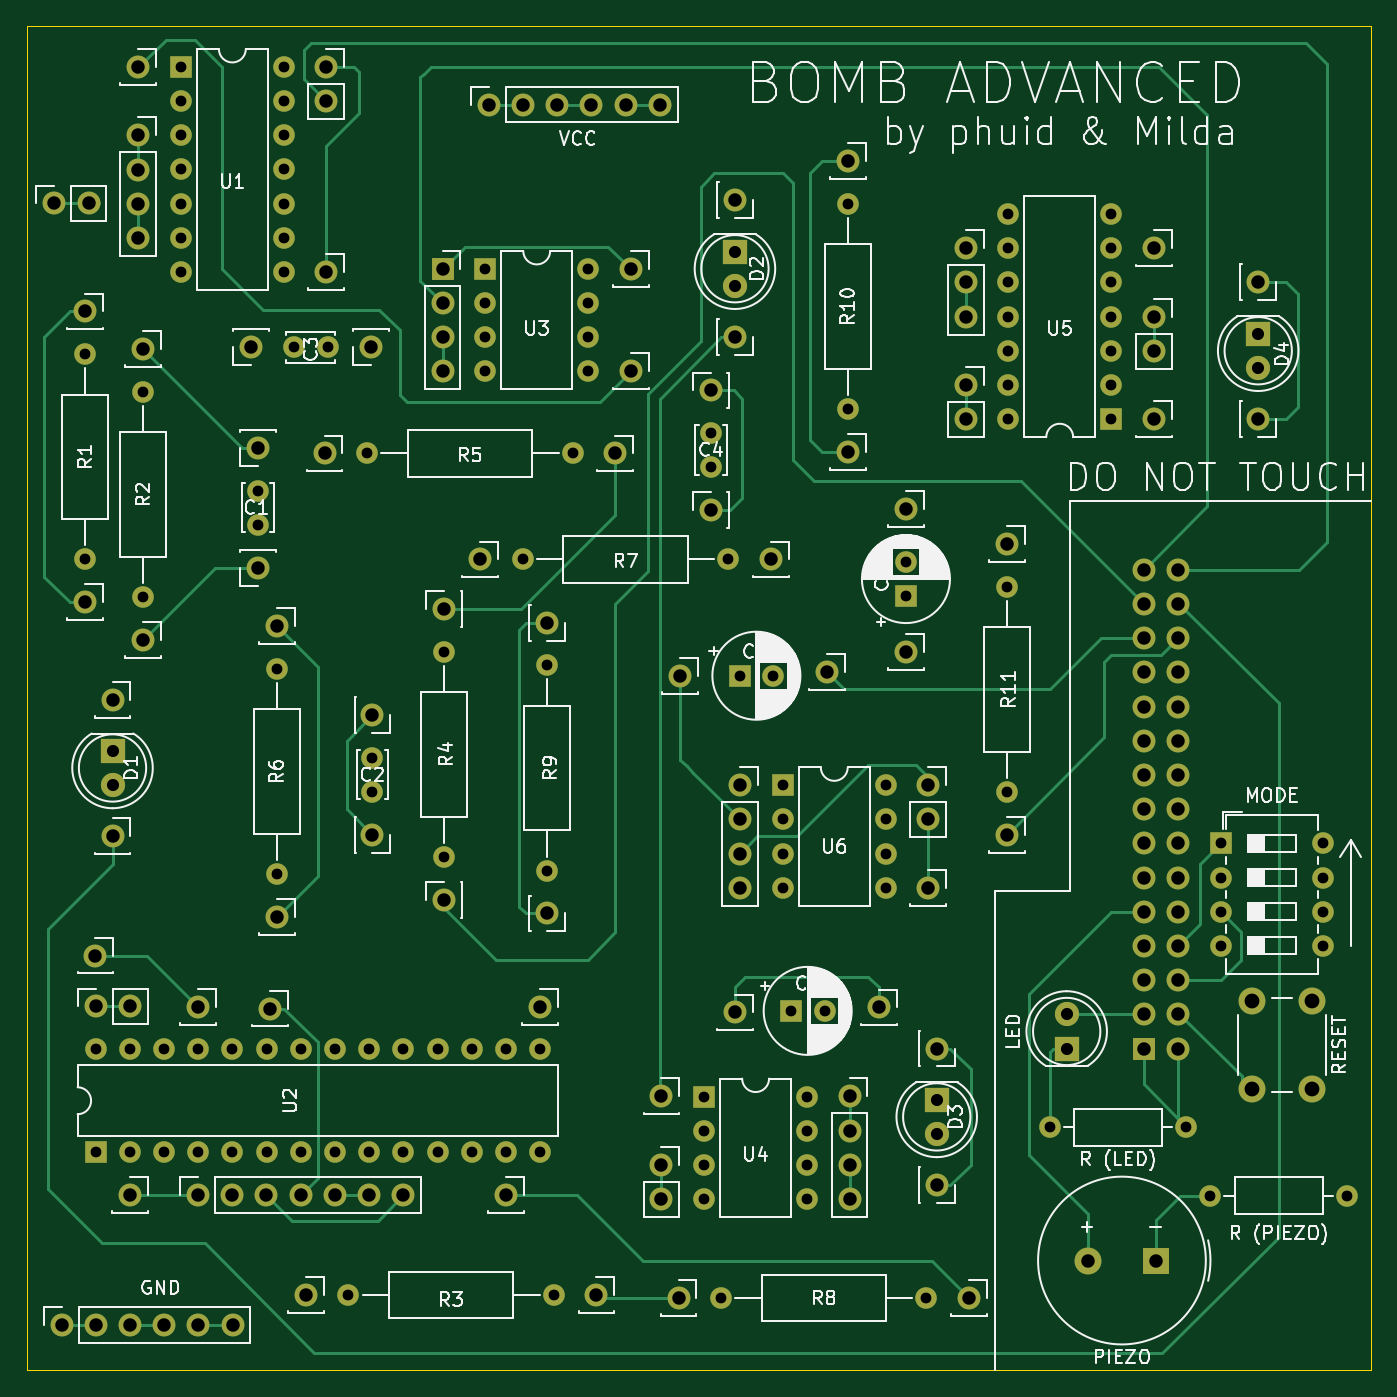
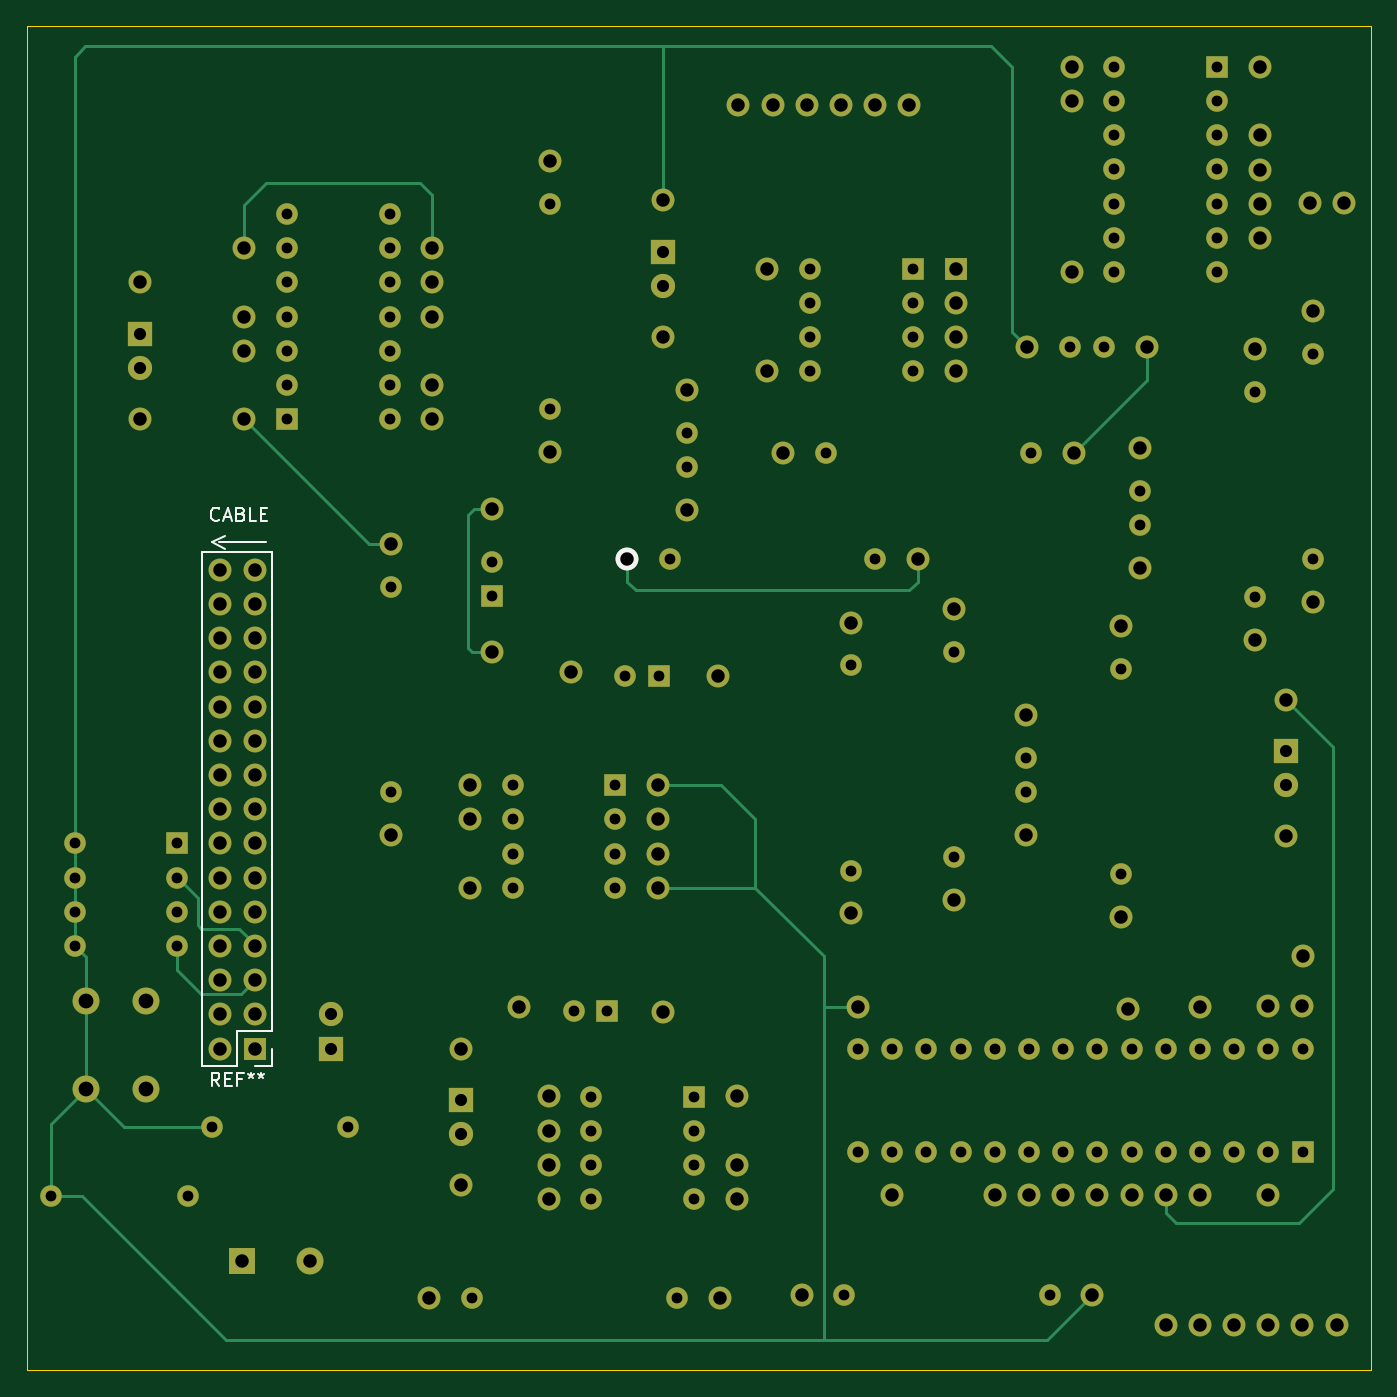
Circuit board: 11 layer files. Board 99.8 x 99.8 mm.
- bottom_copper: advanced-B_Cu.gbr (22666 bytes)
- bottom_mask: advanced-B_Mask.gbr (10562 bytes)
- paste: advanced-B_Paste.gbr (455 bytes)
- bottom_silk: advanced-B_Silkscreen.gbr (3431 bytes)
- outline: advanced-Edge_Cuts.gbr (689 bytes)
- top_copper: advanced-F_Cu.gbr (29240 bytes)
- top_mask: advanced-F_Mask.gbr (10562 bytes)
- paste: advanced-F_Paste.gbr (455 bytes)
- top_silk: advanced-F_Silkscreen.gbr (94332 bytes)
- drill: advanced-NPTH.drl (276 bytes)
- drill: advanced-PTH.drl (5380 bytes)

=== bottom_copper: advanced-B_Cu.gbr (22666 bytes, source omitted) ===
=== bottom_mask: advanced-B_Mask.gbr (10562 bytes, source omitted) ===
=== paste: advanced-B_Paste.gbr ===
%TF.GenerationSoftware,KiCad,Pcbnew,(6.0.5)*%
%TF.CreationDate,2022-06-20T20:34:12+02:00*%
%TF.ProjectId,advanced,61647661-6e63-4656-942e-6b696361645f,rev?*%
%TF.SameCoordinates,Original*%
%TF.FileFunction,Paste,Bot*%
%TF.FilePolarity,Positive*%
%FSLAX46Y46*%
G04 Gerber Fmt 4.6, Leading zero omitted, Abs format (unit mm)*
G04 Created by KiCad (PCBNEW (6.0.5)) date 2022-06-20 20:34:12*
%MOMM*%
%LPD*%
G01*
G04 APERTURE LIST*
G04 APERTURE END LIST*
M02*

=== bottom_silk: advanced-B_Silkscreen.gbr ===
%TF.GenerationSoftware,KiCad,Pcbnew,(6.0.5)*%
%TF.CreationDate,2022-06-20T20:34:12+02:00*%
%TF.ProjectId,advanced,61647661-6e63-4656-942e-6b696361645f,rev?*%
%TF.SameCoordinates,Original*%
%TF.FileFunction,Legend,Bot*%
%TF.FilePolarity,Positive*%
%FSLAX46Y46*%
G04 Gerber Fmt 4.6, Leading zero omitted, Abs format (unit mm)*
G04 Created by KiCad (PCBNEW (6.0.5)) date 2022-06-20 20:34:12*
%MOMM*%
%LPD*%
G01*
G04 APERTURE LIST*
%ADD10C,0.120000*%
%ADD11C,0.150000*%
%ADD12C,1.700000*%
G04 APERTURE END LIST*
D10*
X248920000Y-91948000D02*
X247904000Y-91440000D01*
X248920000Y-91948000D02*
X247904000Y-92456000D01*
X244856000Y-91948000D02*
X248412000Y-91948000D01*
D11*
X248364190Y-90273142D02*
X248411809Y-90320761D01*
X248554666Y-90368380D01*
X248649904Y-90368380D01*
X248792761Y-90320761D01*
X248888000Y-90225523D01*
X248935619Y-90130285D01*
X248983238Y-89939809D01*
X248983238Y-89796952D01*
X248935619Y-89606476D01*
X248888000Y-89511238D01*
X248792761Y-89416000D01*
X248649904Y-89368380D01*
X248554666Y-89368380D01*
X248411809Y-89416000D01*
X248364190Y-89463619D01*
X247983238Y-90082666D02*
X247507047Y-90082666D01*
X248078476Y-90368380D02*
X247745142Y-89368380D01*
X247411809Y-90368380D01*
X246745142Y-89844571D02*
X246602285Y-89892190D01*
X246554666Y-89939809D01*
X246507047Y-90035047D01*
X246507047Y-90177904D01*
X246554666Y-90273142D01*
X246602285Y-90320761D01*
X246697523Y-90368380D01*
X247078476Y-90368380D01*
X247078476Y-89368380D01*
X246745142Y-89368380D01*
X246649904Y-89416000D01*
X246602285Y-89463619D01*
X246554666Y-89558857D01*
X246554666Y-89654095D01*
X246602285Y-89749333D01*
X246649904Y-89796952D01*
X246745142Y-89844571D01*
X247078476Y-89844571D01*
X245602285Y-90368380D02*
X246078476Y-90368380D01*
X246078476Y-89368380D01*
X245268952Y-89844571D02*
X244935619Y-89844571D01*
X244792761Y-90368380D02*
X245268952Y-90368380D01*
X245268952Y-89368380D01*
X244792761Y-89368380D01*
%TO.C,REF\u002A\u002A*%
X248343333Y-132322380D02*
X248676666Y-131846190D01*
X248914761Y-132322380D02*
X248914761Y-131322380D01*
X248533809Y-131322380D01*
X248438571Y-131370000D01*
X248390952Y-131417619D01*
X248343333Y-131512857D01*
X248343333Y-131655714D01*
X248390952Y-131750952D01*
X248438571Y-131798571D01*
X248533809Y-131846190D01*
X248914761Y-131846190D01*
X247914761Y-131798571D02*
X247581428Y-131798571D01*
X247438571Y-132322380D02*
X247914761Y-132322380D01*
X247914761Y-131322380D01*
X247438571Y-131322380D01*
X246676666Y-131798571D02*
X247010000Y-131798571D01*
X247010000Y-132322380D02*
X247010000Y-131322380D01*
X246533809Y-131322380D01*
X246010000Y-131322380D02*
X246010000Y-131560476D01*
X246248095Y-131465238D02*
X246010000Y-131560476D01*
X245771904Y-131465238D01*
X246152857Y-131750952D02*
X246010000Y-131560476D01*
X245867142Y-131750952D01*
X245248095Y-131322380D02*
X245248095Y-131560476D01*
X245486190Y-131465238D02*
X245248095Y-131560476D01*
X245010000Y-131465238D01*
X245390952Y-131750952D02*
X245248095Y-131560476D01*
X245105238Y-131750952D01*
D10*
X247010000Y-130870000D02*
X249610000Y-130870000D01*
X244410000Y-129540000D02*
X244410000Y-130870000D01*
X244410000Y-92650000D02*
X249610000Y-92650000D01*
X244410000Y-128270000D02*
X244410000Y-92650000D01*
X244410000Y-130870000D02*
X245740000Y-130870000D01*
X249610000Y-130870000D02*
X249610000Y-92650000D01*
X244410000Y-128270000D02*
X247010000Y-128270000D01*
X247010000Y-128270000D02*
X247010000Y-130870000D01*
%TD*%
D12*
%TO.C, *%
X218059000Y-93218000D03*
%TD*%
M02*

=== outline: advanced-Edge_Cuts.gbr ===
%TF.GenerationSoftware,KiCad,Pcbnew,(6.0.5)*%
%TF.CreationDate,2022-06-20T20:34:12+02:00*%
%TF.ProjectId,advanced,61647661-6e63-4656-942e-6b696361645f,rev?*%
%TF.SameCoordinates,Original*%
%TF.FileFunction,Profile,NP*%
%FSLAX46Y46*%
G04 Gerber Fmt 4.6, Leading zero omitted, Abs format (unit mm)*
G04 Created by KiCad (PCBNEW (6.0.5)) date 2022-06-20 20:34:12*
%MOMM*%
%LPD*%
G01*
G04 APERTURE LIST*
%TA.AperFunction,Profile*%
%ADD10C,0.100000*%
%TD*%
G04 APERTURE END LIST*
D10*
X162814000Y-53594000D02*
X262636000Y-53594000D01*
X262636000Y-53594000D02*
X262636000Y-153416000D01*
X262636000Y-153416000D02*
X162814000Y-153416000D01*
X162814000Y-153416000D02*
X162814000Y-53594000D01*
M02*

=== top_copper: advanced-F_Cu.gbr (29240 bytes, source omitted) ===
=== top_mask: advanced-F_Mask.gbr (10562 bytes, source omitted) ===
=== paste: advanced-F_Paste.gbr ===
%TF.GenerationSoftware,KiCad,Pcbnew,(6.0.5)*%
%TF.CreationDate,2022-06-20T20:34:12+02:00*%
%TF.ProjectId,advanced,61647661-6e63-4656-942e-6b696361645f,rev?*%
%TF.SameCoordinates,Original*%
%TF.FileFunction,Paste,Top*%
%TF.FilePolarity,Positive*%
%FSLAX46Y46*%
G04 Gerber Fmt 4.6, Leading zero omitted, Abs format (unit mm)*
G04 Created by KiCad (PCBNEW (6.0.5)) date 2022-06-20 20:34:12*
%MOMM*%
%LPD*%
G01*
G04 APERTURE LIST*
G04 APERTURE END LIST*
M02*

=== top_silk: advanced-F_Silkscreen.gbr (94332 bytes, source omitted) ===
=== drill: advanced-NPTH.drl ===
M48
; DRILL file {KiCad (6.0.5)} date Mon Jun 20 20:34:07 2022
; FORMAT={-:-/ absolute / metric / decimal}
; #@! TF.CreationDate,2022-06-20T20:34:07+02:00
; #@! TF.GenerationSoftware,Kicad,Pcbnew,(6.0.5)
; #@! TF.FileFunction,NonPlated,1,2,NPTH
FMAT,2
METRIC
%
G90
G05
T0
M30

=== drill: advanced-PTH.drl ===
M48
; DRILL file {KiCad (6.0.5)} date Mon Jun 20 20:34:07 2022
; FORMAT={-:-/ absolute / metric / decimal}
; #@! TF.CreationDate,2022-06-20T20:34:07+02:00
; #@! TF.GenerationSoftware,Kicad,Pcbnew,(6.0.5)
; #@! TF.FileFunction,Plated,1,2,PTH
FMAT,2
METRIC
; #@! TA.AperFunction,Plated,PTH,ComponentDrill
T1C0.800
; #@! TA.AperFunction,Plated,PTH,ComponentDrill
T2C0.900
; #@! TA.AperFunction,Plated,PTH,ComponentDrill
T3C1.000
; #@! TA.AperFunction,Plated,PTH,ComponentDrill
T4C1.100
%
G90
G05
T1
X167.132Y-77.978
X167.132Y-93.218
X167.904Y-129.611
X167.904Y-137.231
X170.444Y-129.611
X170.444Y-137.231
X171.45Y-80.772
X171.45Y-96.012
X172.984Y-129.611
X172.984Y-137.231
X174.254Y-56.637
X174.254Y-59.177
X174.254Y-61.717
X174.254Y-64.257
X174.254Y-66.797
X174.254Y-69.337
X174.254Y-71.877
X175.524Y-129.611
X175.524Y-137.231
X178.064Y-129.611
X178.064Y-137.231
X179.959Y-88.138
X179.959Y-90.638
X180.604Y-129.611
X180.604Y-137.231
X181.356Y-101.346
X181.356Y-116.586
X181.874Y-56.637
X181.874Y-59.177
X181.874Y-61.717
X181.874Y-64.257
X181.874Y-66.797
X181.874Y-69.337
X181.874Y-71.877
X182.646Y-77.47
X183.144Y-129.611
X183.144Y-137.231
X185.146Y-77.47
X185.684Y-129.611
X185.684Y-137.231
X186.69Y-147.828
X188.087Y-85.344
X188.224Y-129.611
X188.224Y-137.231
X188.468Y-107.97
X188.468Y-110.47
X190.764Y-129.611
X190.764Y-137.231
X193.304Y-129.611
X193.304Y-137.231
X193.802Y-100.076
X193.802Y-115.316
X195.844Y-129.611
X195.844Y-137.231
X196.86Y-71.638
X196.86Y-74.178
X196.86Y-76.718
X196.86Y-79.258
X198.384Y-129.611
X198.384Y-137.231
X199.644Y-93.218
X200.924Y-129.611
X200.924Y-137.231
X201.422Y-101.092
X201.422Y-116.332
X201.93Y-147.828
X203.327Y-85.344
X204.48Y-71.638
X204.48Y-74.178
X204.48Y-76.718
X204.48Y-79.258
X213.116Y-133.106
X213.116Y-135.646
X213.116Y-138.186
X213.116Y-140.726
X213.614Y-83.84
X213.614Y-86.34
X214.376Y-148.082
X214.884Y-93.218
X215.734Y-101.854
X218.234Y-101.854
X218.958Y-109.992
X218.958Y-112.532
X218.958Y-115.072
X218.958Y-117.612
X219.544Y-126.746
X220.736Y-133.106
X220.736Y-135.646
X220.736Y-138.186
X220.736Y-140.726
X222.044Y-126.746
X223.774Y-66.802
X223.774Y-82.042
X226.578Y-109.992
X226.578Y-112.532
X226.578Y-115.072
X226.578Y-117.612
X228.092Y-93.424
X228.092Y-95.924
X229.616Y-148.082
X235.585Y-95.25
X235.585Y-110.49
X235.702Y-67.569
X235.702Y-70.109
X235.702Y-72.649
X235.702Y-75.189
X235.702Y-77.729
X235.702Y-80.269
X235.702Y-82.809
X238.76Y-135.382
X243.322Y-67.569
X243.322Y-70.109
X243.322Y-72.649
X243.322Y-75.189
X243.322Y-77.729
X243.322Y-80.269
X243.322Y-82.809
X248.92Y-135.382
X250.698Y-140.462
X251.47Y-114.3
X251.47Y-116.84
X251.47Y-119.38
X251.47Y-121.92
X259.09Y-114.3
X259.09Y-116.84
X259.09Y-119.38
X259.09Y-121.92
X260.858Y-140.462
T2
X169.164Y-107.437
X169.164Y-109.977
X215.392Y-70.358
X215.392Y-72.898
X230.378Y-133.35
X230.378Y-135.89
X240.03Y-127.005
X240.03Y-129.545
X254.254Y-76.449
X254.254Y-78.989
T3
X164.846Y-66.777
X165.379Y-150.089
X167.132Y-74.803
X167.132Y-96.393
X167.386Y-66.777
X167.894Y-122.635
X167.914Y-126.42
X167.919Y-150.089
X169.164Y-103.627
X169.164Y-113.787
X170.434Y-140.415
X170.454Y-126.42
X170.459Y-150.089
X171.069Y-56.642
X171.069Y-61.722
X171.069Y-64.262
X171.069Y-66.802
X171.069Y-69.342
X171.45Y-77.597
X171.45Y-99.187
X172.999Y-150.089
X175.514Y-126.445
X175.514Y-140.415
X175.539Y-150.089
X178.054Y-140.415
X178.079Y-150.089
X179.451Y-77.47
X179.959Y-84.963
X179.959Y-93.853
X180.594Y-140.415
X180.848Y-126.572
X181.356Y-98.171
X181.356Y-119.761
X183.134Y-140.415
X183.515Y-147.828
X184.912Y-85.344
X185.039Y-56.642
X185.039Y-59.182
X185.039Y-71.882
X185.674Y-140.415
X188.214Y-140.415
X188.341Y-77.47
X188.468Y-104.795
X188.468Y-113.685
X190.754Y-140.415
X193.675Y-71.628
X193.675Y-74.168
X193.675Y-76.708
X193.675Y-79.248
X193.802Y-96.901
X193.802Y-118.491
X196.469Y-93.218
X197.104Y-59.436
X198.374Y-140.415
X199.644Y-59.436
X200.914Y-126.445
X201.422Y-97.917
X201.422Y-119.507
X202.184Y-59.436
X204.724Y-59.436
X205.105Y-147.828
X206.502Y-85.344
X207.264Y-59.436
X207.645Y-71.628
X207.645Y-79.248
X209.804Y-59.436
X209.931Y-133.096
X209.931Y-138.176
X209.931Y-140.716
X211.201Y-148.082
X211.328Y-101.854
X213.614Y-80.665
X213.614Y-89.555
X215.392Y-66.548
X215.392Y-76.708
X215.392Y-126.861
X215.773Y-109.982
X215.773Y-112.522
X215.773Y-115.062
X215.773Y-117.602
X218.059Y-93.218
X222.25Y-101.6
X223.774Y-63.627
X223.774Y-85.217
X223.901Y-133.096
X223.901Y-135.636
X223.901Y-138.176
X223.901Y-140.716
X226.06Y-126.492
X228.092Y-89.458
X228.092Y-100.076
X229.743Y-109.982
X229.743Y-112.522
X229.743Y-117.602
X230.378Y-129.54
X230.378Y-139.7
X232.537Y-70.104
X232.537Y-72.644
X232.537Y-75.184
X232.562Y-80.284
X232.562Y-82.824
X232.791Y-148.082
X235.585Y-92.075
X235.585Y-113.665
X241.634Y-145.288
X245.74Y-93.98
X245.74Y-96.52
X245.74Y-99.06
X245.74Y-101.6
X245.74Y-104.14
X245.74Y-106.68
X245.74Y-109.22
X245.74Y-111.76
X245.74Y-114.3
X245.74Y-116.84
X245.74Y-119.38
X245.74Y-121.92
X245.74Y-124.46
X245.74Y-127.0
X245.74Y-129.54
X246.507Y-70.104
X246.507Y-75.204
X246.507Y-77.744
X246.507Y-82.804
X246.634Y-145.288
X248.28Y-93.98
X248.28Y-96.52
X248.28Y-99.06
X248.28Y-101.6
X248.28Y-104.14
X248.28Y-106.68
X248.28Y-109.22
X248.28Y-111.76
X248.28Y-114.3
X248.28Y-116.84
X248.28Y-119.38
X248.28Y-121.92
X248.28Y-124.46
X248.28Y-127.0
X248.28Y-129.54
X254.254Y-72.639
X254.254Y-82.799
T4
X253.782Y-126.036
X253.782Y-132.536
X258.282Y-126.036
X258.282Y-132.536
T0
M30
